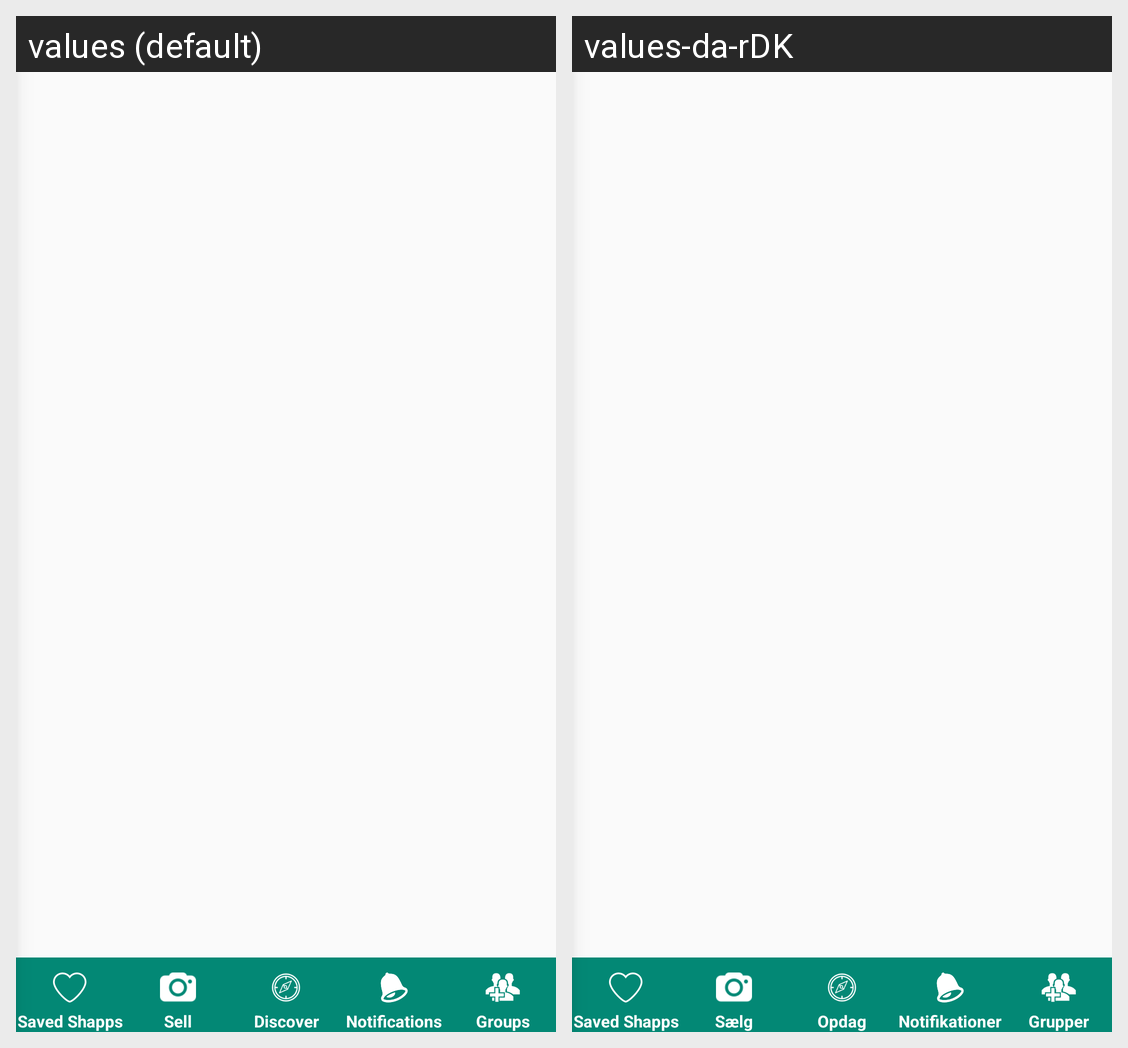

Here is an Android app screen in its default locale and in the app's own translations. Write out the translated-string differences for the strings that appear on this screen.
Android screen res/layout/activity_main.xml rendered under 2 locales, left to right: values (default), values-da-rDK. Device: Nexus 5 (rendered at 1080×1920; each locale shown at half size, 540×960, under a caption strip naming it); theme AppTheme.
Strings drawn on this screen, with the default value and each locale's value (text and hints the layout hard-codes, and strings that could not be matched under every locale, appear in the picture but are not listed):

saved_shapp
  values: Saved Shapps
  values-da-rDK: Saved Shapps

sell
  values: Sell
  values-da-rDK: Sælg

discover
  values: Discover
  values-da-rDK: Opdag

notification
  values: Notifications
  values-da-rDK: Notifikationer

groups
  values: Groups
  values-da-rDK: Grupper
